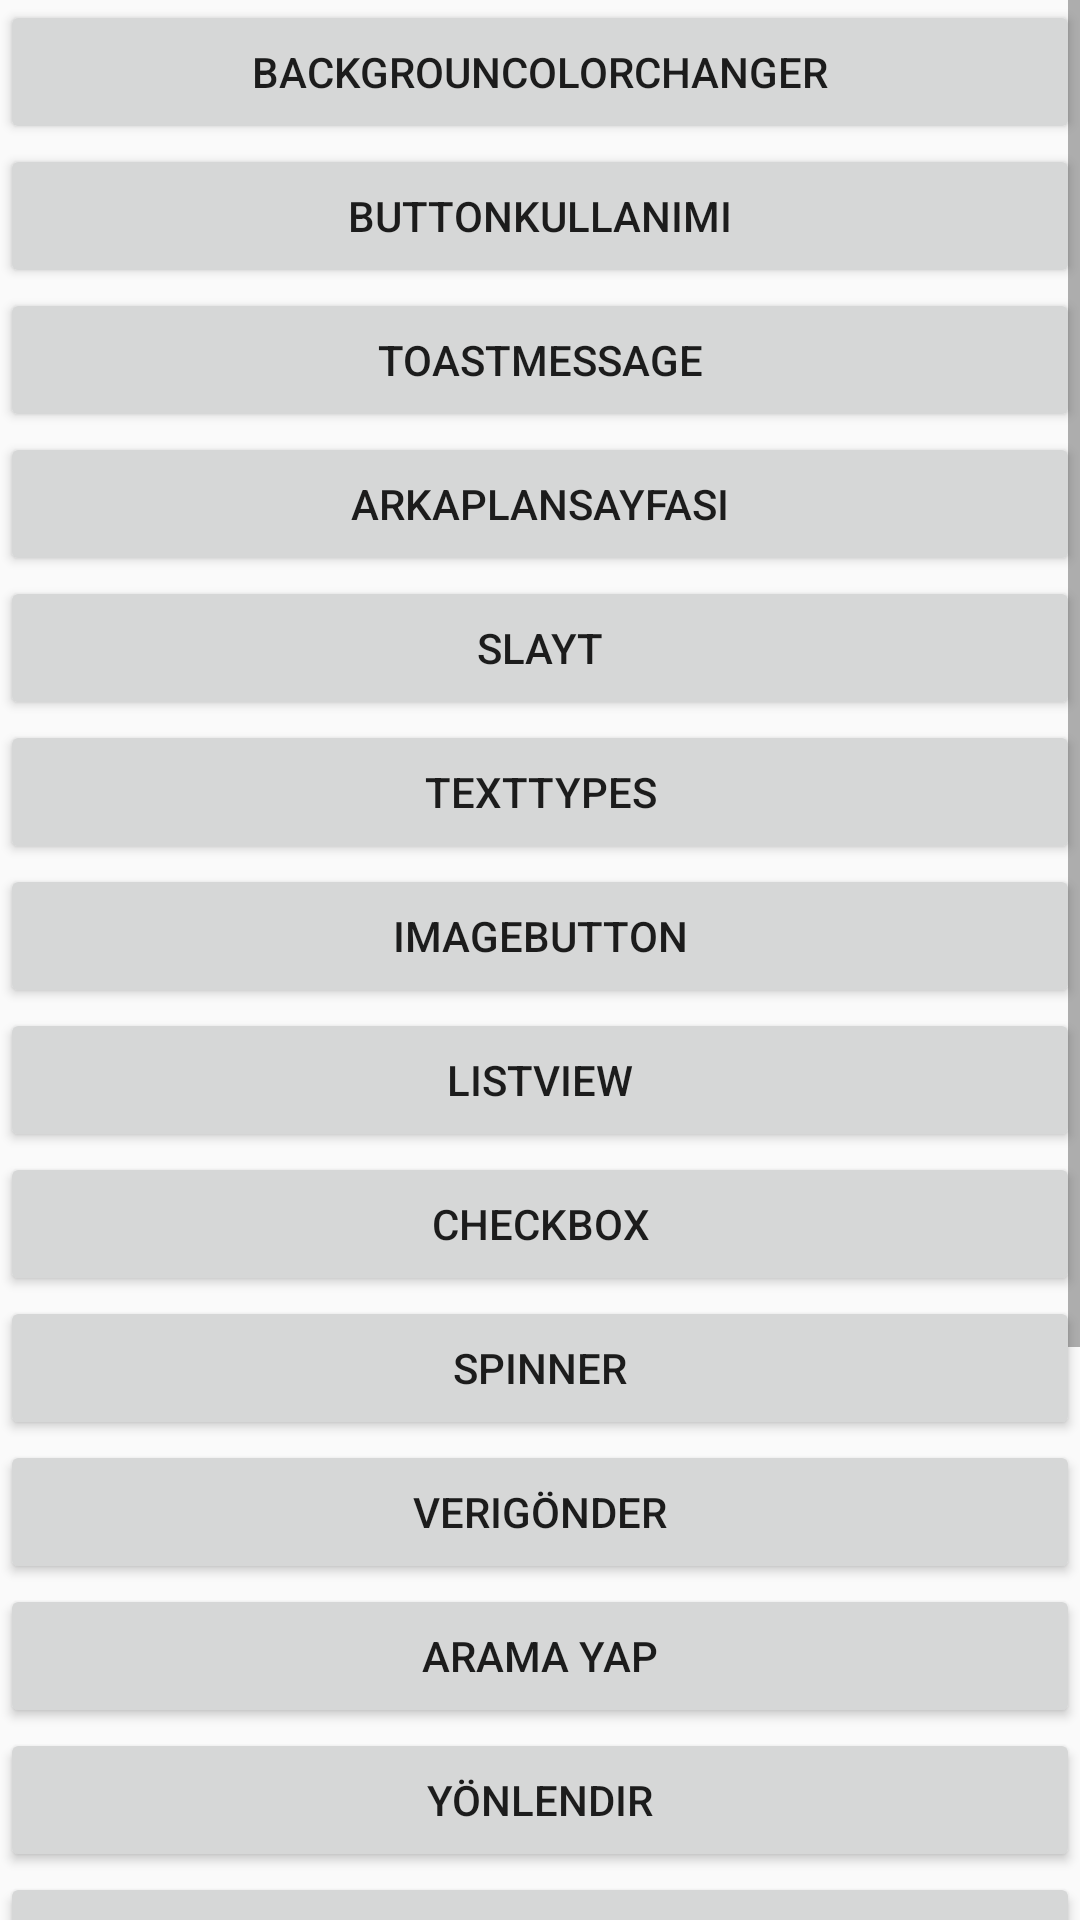

Android layout source for this screen:
<!-- AndroidManifest.xml: application theme AppTheme -->
<!-- res/layout/activity_level1.xml -->
<?xml version="1.0" encoding="utf-8"?>
<RelativeLayout xmlns:android="http://schemas.android.com/apk/res/android"
                android:layout_width="match_parent"
                android:layout_height="match_parent">

	<ScrollView
			android:layout_width="match_parent"
			android:layout_height="match_parent">

		<LinearLayout
				android:layout_width="match_parent"
				android:layout_height="wrap_content"
				android:orientation="vertical">

			<Button
					android:id="@+id/button5"
					android:layout_width="match_parent"
					android:layout_height="wrap_content"
					android:onClick="MenuClick"
					android:text="BackGrounColorChanger" />

			<Button
					android:id="@+id/button4"
					android:layout_width="match_parent"
					android:layout_height="wrap_content"
					android:onClick="MenuClick"
					android:text="ButtonKullanımı" />

			<Button
					android:id="@+id/button3"
					android:layout_width="match_parent"
					android:layout_height="wrap_content"
					android:onClick="MenuClick"
					android:text="ToastMessage" />

			<Button
					android:id="@+id/button"
					android:layout_width="match_parent"
					android:layout_height="wrap_content"
					android:onClick="MenuClick"
					android:text="ArkaplanSayfası" />

			<Button
					android:id="@+id/button2"
					android:layout_width="match_parent"
					android:layout_height="wrap_content"
					android:onClick="MenuClick"
					android:text="Slayt" />

			<Button
					android:id="@+id/button8"
					android:layout_width="match_parent"
					android:layout_height="wrap_content"
					android:onClick="MenuClick"
					android:text="TextTypes" />

			<Button
					android:id="@+id/button9"
					android:layout_width="match_parent"
					android:layout_height="wrap_content"
					android:onClick="MenuClick"
					android:text="ImageButton" />

			<Button
					android:id="@+id/button10"
					android:layout_width="match_parent"
					android:layout_height="wrap_content"
					android:onClick="MenuClick"
					android:text="ListVieW" />

			<Button
					android:id="@+id/button11"
					android:layout_width="match_parent"
					android:layout_height="wrap_content"
					android:onClick="MenuClick"
					android:text="CheckBox" />

			<Button
					android:id="@+id/button12"
					android:layout_width="match_parent"
					android:layout_height="wrap_content"
					android:onClick="MenuClick"
					android:text="Spinner" />

			<Button
					android:id="@+id/button13"
					android:layout_width="match_parent"
					android:layout_height="wrap_content"
					android:onClick="MenuClick"
					android:text="VeriGönder" />
			<Button
					android:id="@+id/button14"
					android:layout_width="match_parent"
					android:layout_height="wrap_content"
					android:onClick="MenuClick"
					android:text="Arama Yap" />

			<Button
					android:id="@+id/button15"
					android:layout_width="match_parent"
					android:layout_height="wrap_content"
					android:onClick="MenuClick"
					android:text="Yönlendir" />
			<Button
					android:id="@+id/button16"
					android:layout_width="match_parent"
					android:layout_height="wrap_content"
					android:onClick="MenuClick"
					android:text="Paylaş" />
			<Button
					android:id="@+id/button17"
					android:layout_width="match_parent"
					android:layout_height="wrap_content"
					android:onClick="MenuClick"
					android:text="ActionBar" />
			<Button
					android:id="@+id/button18"
					android:layout_width="match_parent"
					android:layout_height="wrap_content"
					android:onClick="MenuClick"
					android:text="Context" />
			<Button
					android:id="@+id/button19"
					android:layout_width="match_parent"
					android:layout_height="wrap_content"
					android:onClick="MenuClick"
					android:text="Context 2" />
			<Button
					android:id="@+id/button20"
					android:layout_width="match_parent"
					android:layout_height="wrap_content"
					android:onClick="MenuClick"
					android:text="Alert Diyalog" />
			<Button
					android:id="@+id/button21"
					android:layout_width="match_parent"
					android:layout_height="wrap_content"
					android:onClick="MenuClick"
					android:text="Login Validation" />
		</LinearLayout>
	</ScrollView>

</RelativeLayout>
<!-- resources referenced by this layout -->
<resources>
  <style name="AppTheme" parent="Theme.AppCompat.Light.DarkActionBar">
          
  
      </style>
</resources>
